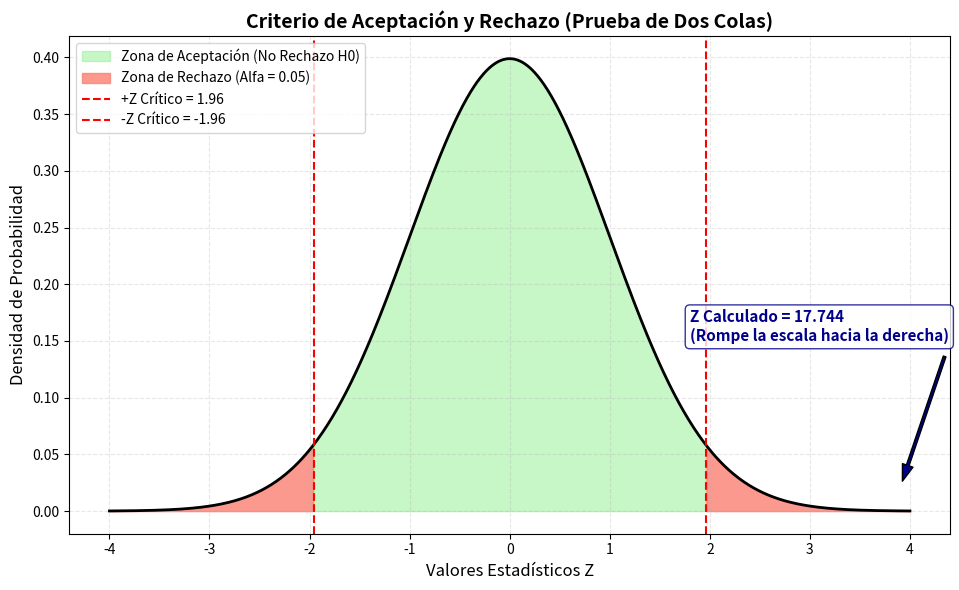

Generate this figure with matplotlib:
import numpy as np
import matplotlib.pyplot as plt
import scipy.stats as stats

# 1. Parámetros EXACTOS 
z_critico = 1.96
z_calculado = 17.744

# 2. Crear los datos para la Campana de Gauss
x = np.linspace(-4, 4, 1000)
y = stats.norm.pdf(x, 0, 1)

plt.figure(figsize=(10, 6))
plt.plot(x, y, color='black', linewidth=2)

# 3. Sombrear la Zona de Aceptación en el centro (Verde)
x_acc = x[(x >= -z_critico) & (x <= z_critico)]
y_acc = y[(x >= -z_critico) & (x <= z_critico)]
plt.fill_between(x_acc, y_acc, color='lightgreen', alpha=0.5, label='Zona de Aceptación (No Rechazo H0)')

# 4. Sombrear las DOS Zonas de Rechazo (Rojo)
x_rej_der = x[x > z_critico]
y_rej_der = y[x > z_critico]
plt.fill_between(x_rej_der, y_rej_der, color='salmon', alpha=0.8, label='Zona de Rechazo (Alfa = 0.05)')

x_rej_izq = x[x < -z_critico]
y_rej_izq = y[x < -z_critico]
plt.fill_between(x_rej_izq, y_rej_izq, color='salmon', alpha=0.8)

# 5. Dibujar las líneas de los Z Críticos (-1.96 y +1.96)
plt.axvline(z_critico, color='red', linestyle='--', label=f'+Z Crítico = {z_critico}')
plt.axvline(-z_critico, color='red', linestyle='--', label=f'-Z Crítico = {-z_critico}')

# 6. Marcar dónde quedó tu Z Calculado (17.744)
plt.annotate(f'Z Calculado = {z_calculado}\n(Rompe la escala hacia la derecha)', 
             xy=(3.9, 0.02), xytext=(1.8, 0.15),
             arrowprops=dict(facecolor='darkblue', shrink=0.05, width=2, headwidth=8), 
             fontsize=11, color='darkblue', weight='bold',
             bbox=dict(boxstyle="round,pad=0.3", edgecolor='darkblue', facecolor='white', alpha=0.8))

# 7. Textos profesionales
plt.title('Criterio de Aceptación y Rechazo (Prueba de Dos Colas)', fontsize=14, weight='bold')
plt.xlabel('Valores Estadísticos Z', fontsize=12)
plt.ylabel('Densidad de Probabilidad', fontsize=12)
plt.legend(loc='upper left', fontsize=10)
plt.grid(True, alpha=0.3, linestyle='--')

# 8. Mostrar gráfica
plt.tight_layout()
plt.show()
